Dataset: data (GitHub, yogay2021/ChineseChess-Project). Classes: cannon, car, elephant, general, horse, marshal, minister, scholar, solider.

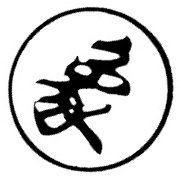
Label: elephant

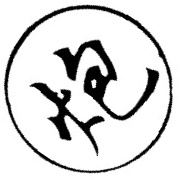
Label: cannon

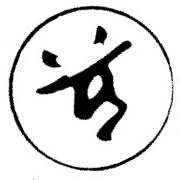
Label: solider

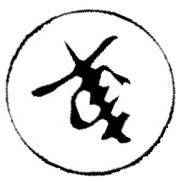
Label: car

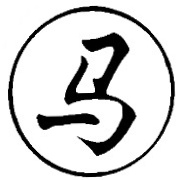
Label: horse

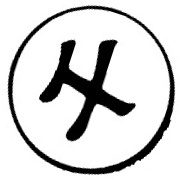
Label: scholar
